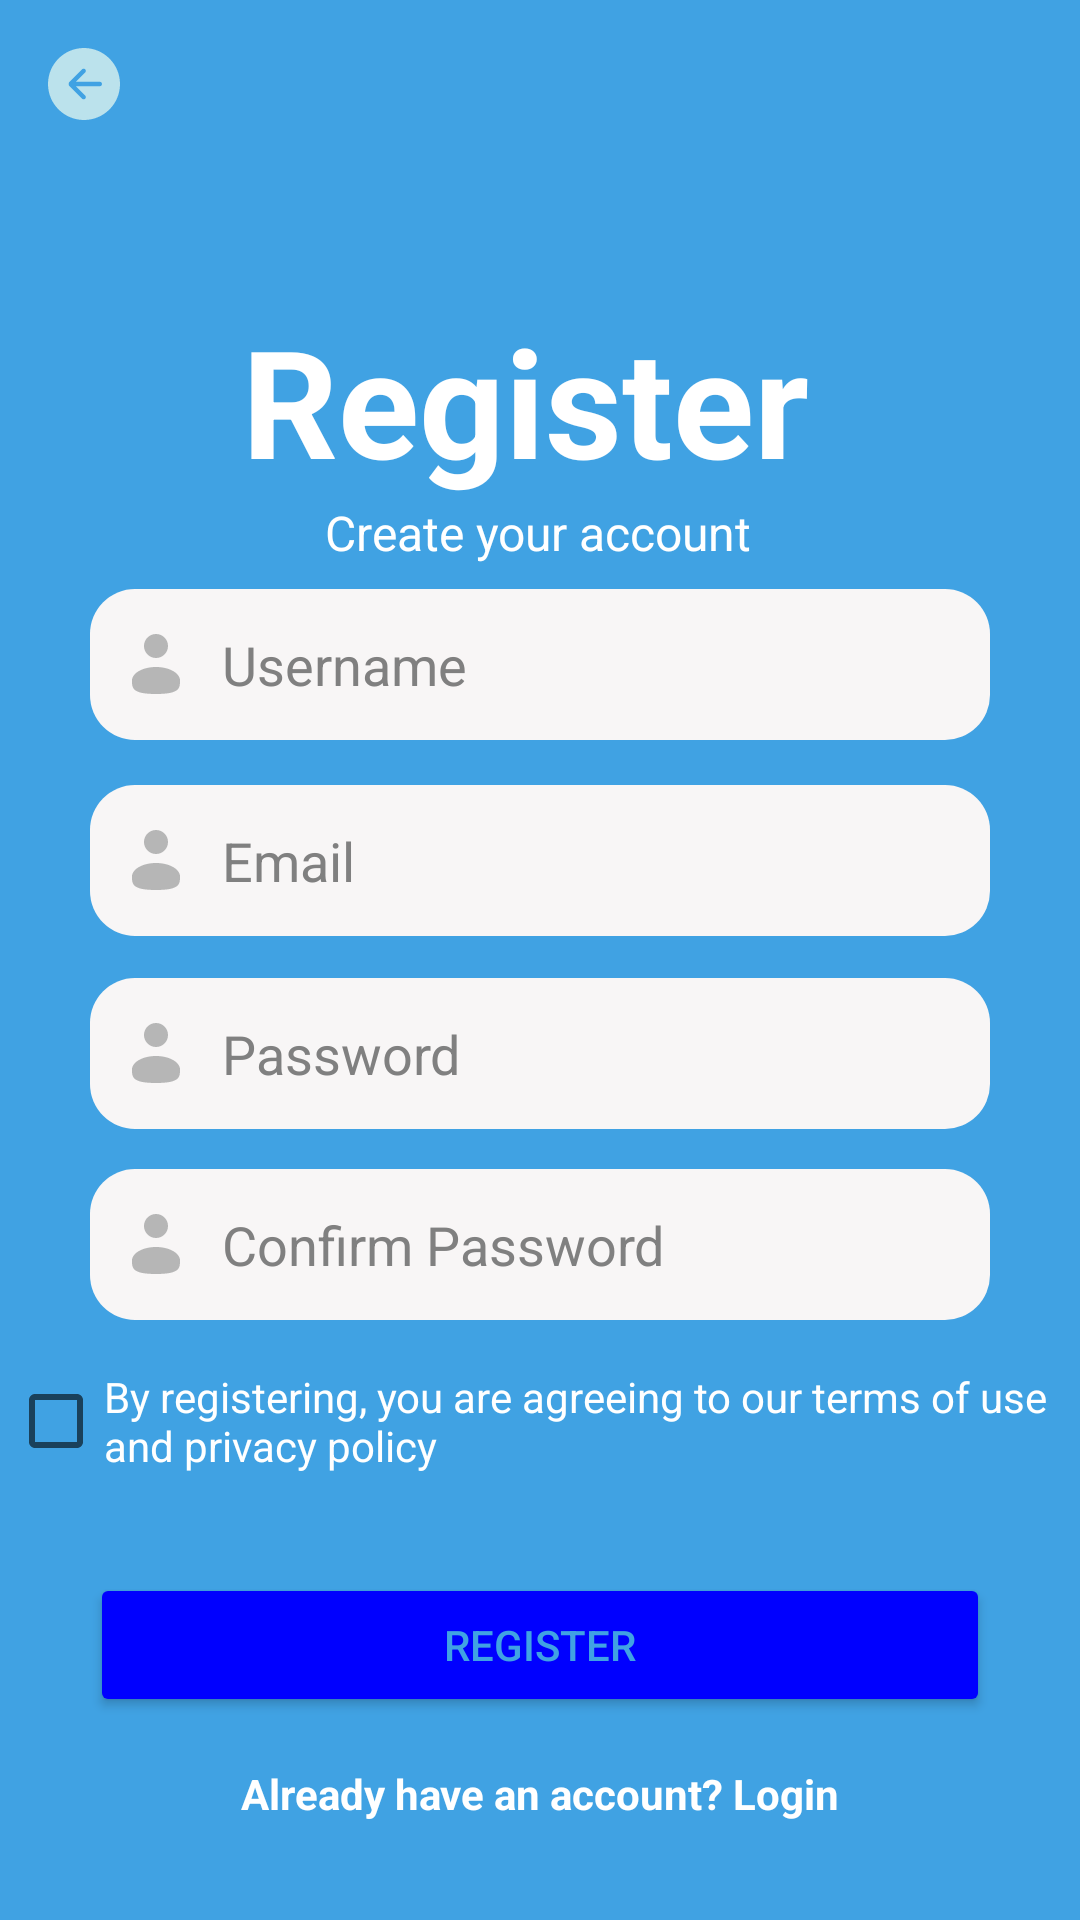

Layout XML and referenced resources for this Android screen:
<!-- AndroidManifest.xml: application theme Theme.FuTour_App -->
<!-- res/layout/activity_register.xml -->
<?xml version="1.0" encoding="utf-8"?>
<androidx.constraintlayout.widget.ConstraintLayout xmlns:android="http://schemas.android.com/apk/res/android"
    xmlns:app="http://schemas.android.com/apk/res-auto"
    xmlns:tools="http://schemas.android.com/tools"
    android:layout_width="match_parent"
    android:layout_height="match_parent"
    android:background="#40A2E3"
    tools:context=".RegisterActivity">

    <androidx.appcompat.widget.Toolbar
        android:id="@+id/toolbar_register"
        android:layout_width="0dp"
        android:layout_height="wrap_content"
        android:background="@android:color/transparent"
        android:theme="@style/ThemeOverlay.AppCompat.ActionBar"
        app:layout_constraintTop_toTopOf="parent"
        app:layout_constraintStart_toStartOf="parent"
        app:layout_constraintEnd_toEndOf="parent">

        <ImageView
            android:id="@+id/back_icon"
            android:layout_width="wrap_content"
            android:layout_height="wrap_content"
            android:src="@drawable/arrow_back"
            android:layout_gravity="start" />

    </androidx.appcompat.widget.Toolbar>

    <TextView
        android:id="@+id/register_title"
        android:layout_width="wrap_content"
        android:layout_height="wrap_content"
        android:layout_marginTop="44dp"
        android:text="Register"
        android:textColor="@android:color/white"
        android:textSize="50sp"
        android:textStyle="bold"
        app:layout_constraintEnd_toEndOf="parent"
        app:layout_constraintHorizontal_bias="0.472"
        app:layout_constraintStart_toStartOf="parent"
        app:layout_constraintTop_toBottomOf="@+id/toolbar_register" />

    <TextView
        android:id="@+id/register_subtitle"
        android:layout_width="wrap_content"
        android:layout_height="wrap_content"
        android:text="Create your account"
        android:textColor="@android:color/white"
        android:textSize="16sp"
        app:layout_constraintBottom_toTopOf="@+id/username"
        app:layout_constraintEnd_toEndOf="parent"
        app:layout_constraintHorizontal_bias="0.498"
        app:layout_constraintStart_toStartOf="parent"
        app:layout_constraintTop_toBottomOf="@+id/register_title"
        app:layout_constraintVertical_bias="0.0" />

    <EditText
        android:id="@+id/username"
        android:layout_width="0dp"
        android:layout_height="wrap_content"
        android:layout_marginStart="30dp"
        android:layout_marginEnd="30dp"
        android:drawableLeft="@drawable/user"
        android:drawablePadding="10dp"
        android:ems="10"
        android:hint="Username"
        android:inputType="text"
        android:paddingLeft="10dp"
        android:paddingTop="13dp"
        android:paddingRight="20dp"
        android:paddingBottom="13dp"
        android:textColor="@color/white"
        android:textColorHint="@color/grey"
        android:background="@drawable/input_background"
        app:layout_constraintBottom_toBottomOf="parent"
        app:layout_constraintEnd_toEndOf="parent"
        app:layout_constraintHorizontal_bias="0.0"
        app:layout_constraintStart_toStartOf="parent"
        app:layout_constraintTop_toTopOf="parent"
        app:layout_constraintVertical_bias="0.333" />

    <EditText
        android:id="@+id/email"
        android:layout_width="0dp"
        android:layout_height="wrap_content"
        android:layout_marginStart="30dp"
        android:layout_marginEnd="30dp"
        android:background="@drawable/input_background"
        android:drawableLeft="@drawable/user"
        android:drawablePadding="10dp"
        android:ems="10"
        android:hint="Email"
        android:inputType="text"
        android:paddingLeft="10dp"
        android:paddingTop="13dp"
        android:paddingRight="20dp"
        android:paddingBottom="13dp"
        android:textColor="@color/white"
        android:textColorHint="@color/grey"
        app:layout_constraintBottom_toBottomOf="parent"
        app:layout_constraintEnd_toEndOf="parent"
        app:layout_constraintHorizontal_bias="0.0"
        app:layout_constraintStart_toStartOf="parent"
        app:layout_constraintTop_toBottomOf="@+id/username"
        app:layout_constraintVertical_bias="0.044" />

    <EditText
        android:id="@+id/pass"
        android:layout_width="0dp"
        android:layout_height="wrap_content"
        android:layout_marginStart="30dp"
        android:layout_marginEnd="30dp"
        android:background="@drawable/input_background"
        android:drawableLeft="@drawable/user"
        android:drawablePadding="10dp"
        android:ems="10"
        android:hint="Password"
        android:inputType="text"
        android:paddingLeft="10dp"
        android:paddingTop="13dp"
        android:paddingRight="20dp"
        android:paddingBottom="13dp"
        android:textColor="@color/white"
        android:textColorHint="@color/grey"
        app:layout_constraintBottom_toBottomOf="parent"
        app:layout_constraintEnd_toEndOf="parent"
        app:layout_constraintHorizontal_bias="0.0"
        app:layout_constraintStart_toStartOf="parent"
        app:layout_constraintTop_toBottomOf="@+id/email"
        app:layout_constraintVertical_bias="0.05" />

    <EditText
        android:id="@+id/confirm_pass"
        android:layout_width="0dp"
        android:layout_height="wrap_content"
        android:layout_marginStart="30dp"
        android:layout_marginEnd="30dp"
        android:background="@drawable/input_background"
        android:drawableLeft="@drawable/user"
        android:drawablePadding="10dp"
        android:ems="10"
        android:hint="Confirm Password"
        android:inputType="text"
        android:paddingLeft="10dp"
        android:paddingTop="13dp"
        android:paddingRight="20dp"
        android:paddingBottom="13dp"
        android:textColor="@color/white"
        android:textColorHint="@color/grey"
        app:layout_constraintBottom_toBottomOf="parent"
        app:layout_constraintEnd_toEndOf="parent"
        app:layout_constraintHorizontal_bias="0.0"
        app:layout_constraintStart_toStartOf="parent"
        app:layout_constraintTop_toBottomOf="@+id/pass"
        app:layout_constraintVertical_bias="0.063" />

    <CheckBox
        android:id="@+id/agree_terms"
        android:layout_width="wrap_content"
        android:layout_height="wrap_content"
        android:layout_marginStart="15dp"
        android:layout_marginEnd="10dp"
        android:text="By registering, you are agreeing to our terms of use and privacy policy"
        android:textColor="@android:color/white"
        app:layout_constraintBottom_toBottomOf="parent"
        app:layout_constraintEnd_toEndOf="parent"
        app:layout_constraintStart_toStartOf="parent"
        app:layout_constraintTop_toBottomOf="@+id/confirm_pass"
        app:layout_constraintVertical_bias="0.063" />

    <Button
        android:id="@+id/register_button"
        android:layout_width="0dp"
        android:layout_height="wrap_content"
        android:layout_marginHorizontal="30dp"
        android:backgroundTint="@color/blue"
        android:text="Register"
        android:textColor="#40A2E3"
        app:layout_constraintBottom_toBottomOf="parent"
        app:layout_constraintEnd_toEndOf="parent"
        app:layout_constraintHorizontal_bias="0.333"
        app:layout_constraintStart_toStartOf="parent"
        app:layout_constraintTop_toBottomOf="@+id/agree_terms"
        app:layout_constraintVertical_bias="0.281" />

    <TextView
        android:id="@+id/footer_login"
        android:layout_width="wrap_content"
        android:layout_height="wrap_content"
        android:text="Already have an account? Login"
        android:textColor="@android:color/white"
        android:textStyle="bold"
        android:layout_marginTop="16dp"
        app:layout_constraintTop_toBottomOf="@id/register_button"
        app:layout_constraintStart_toStartOf="parent"
        app:layout_constraintEnd_toEndOf="parent" />


</androidx.constraintlayout.widget.ConstraintLayout>
<!-- resources referenced by this layout -->
<resources>
  <color name="blue">#0000FF</color>
  <color name="grey">#808080</color>
  <color name="white">#FFFFFFFF</color>
  <!-- drawable arrow_back (drawable) -->
  <vector android:height="24dp" android:viewportHeight="32"
      android:viewportWidth="32" android:width="24dp" xmlns:android="http://schemas.android.com/apk/res/android">
      <path android:fillColor="#BBE2EC" android:fillType="evenOdd"
          android:pathData="M23,17L12.414,17L16.536,21.12C16.926,21.51 16.926,22.15 16.536,22.54C16.145,22.93 15.512,22.93 15.121,22.54L9.464,16.88C9.225,16.64 9.15,16.31 9.205,16C9.15,15.69 9.225,15.36 9.464,15.12L15.121,9.46C15.512,9.07 16.145,9.07 16.536,9.46C16.926,9.86 16.926,10.49 16.536,10.88L12.414,15L23,15C23.552,15 24,15.45 24,16C24,16.55 23.552,17 23,17L23,17ZM16,0C7.164,0 0,7.16 0,16C0,24.84 7.164,32 16,32C24.836,32 32,24.84 32,16C32,7.16 24.836,0 16,0L16,0Z"
          android:strokeColor="#00000000" android:strokeWidth="1"/>
  </vector>
  <!-- drawable input_background (drawable) -->
  <?xml version="1.0" encoding="utf-8"?>
  <shape xmlns:android="http://schemas.android.com/apk/res/android">
      <solid android:color="#F8F6F6" />
      <corners android:radius="15dp" />
  </shape>
  <!-- drawable user (drawable) -->
  <vector android:height="24dp" android:viewportHeight="24"
      android:viewportWidth="24" android:width="24dp" xmlns:android="http://schemas.android.com/apk/res/android">
      <path android:fillColor="#B6B6B6" android:pathData="M12,6m-4,0a4,4 0,1 1,8 0a4,4 0,1 1,-8 0"/>
      <path android:fillColor="#B6B6B6" android:pathData="M20,17.5C20,19.985 20,22 12,22C4,22 4,19.985 4,17.5C4,15.015 7.582,13 12,13C16.418,13 20,15.015 20,17.5Z"/>
  </vector>
  <style name="Theme.FuTour_App" parent="Theme.MaterialComponents.DayNight.DarkActionBar">
          
          <item name="colorPrimary">@color/purple_500</item>
          <item name="colorPrimaryVariant">@color/purple_700</item>
          <item name="colorOnPrimary">@color/white</item>
          
          <item name="colorSecondary">@color/teal_200</item>
          <item name="colorSecondaryVariant">@color/teal_700</item>
          <item name="colorOnSecondary">@color/black</item>
          
          <item name="android:statusBarColor">?attr/colorPrimaryVariant</item>
          
      </style>
  <color name="purple_500">#FF6200EE</color>
  <color name="purple_700">#FF3700B3</color>
  <color name="teal_200">#FF03DAC5</color>
  <color name="teal_700">#FF018786</color>
  <color name="black">#FF000000</color>
</resources>
